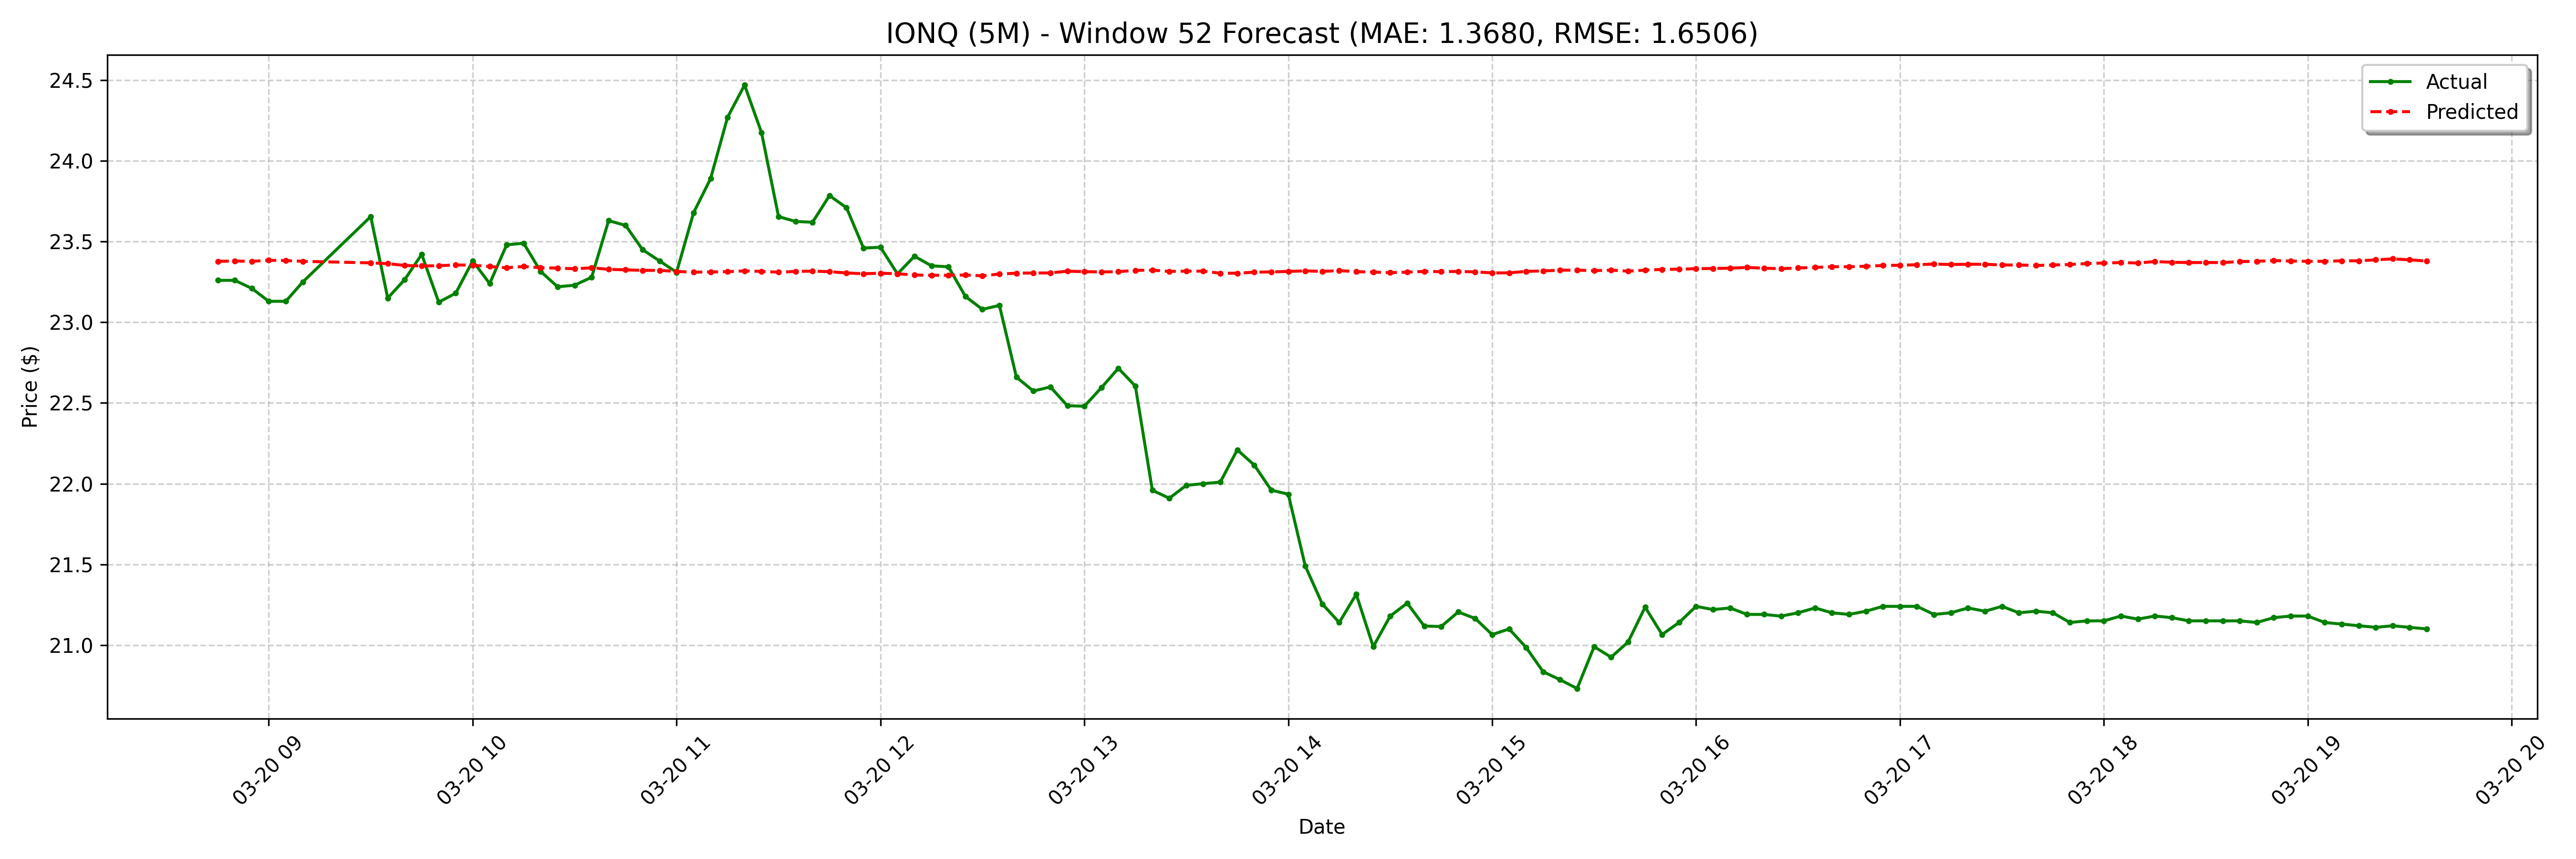

The data file committed next to this chart (first rows):
date, actual, forecast
2025-03-20 08:45:00-04:00, 23.26, 23.38
2025-03-20 08:50:00-04:00, 23.26, 23.38
2025-03-20 08:55:00-04:00, 23.21, 23.38
2025-03-20 09:00:00-04:00, 23.13, 23.38
2025-03-20 09:05:00-04:00, 23.13, 23.38
2025-03-20 09:10:00-04:00, 23.25, 23.38
2025-03-20 09:30:00-04:00, 23.66, 23.37
2025-03-20 09:35:00-04:00, 23.15, 23.36
2025-03-20 09:40:00-04:00, 23.27, 23.35
2025-03-20 09:45:00-04:00, 23.42, 23.35
2025-03-20 09:50:00-04:00, 23.12, 23.35
2025-03-20 09:55:00-04:00, 23.18, 23.36
2025-03-20 10:00:00-04:00, 23.38, 23.35
2025-03-20 10:05:00-04:00, 23.24, 23.35
2025-03-20 10:10:00-04:00, 23.48, 23.34
2025-03-20 10:15:00-04:00, 23.49, 23.35
2025-03-20 10:20:00-04:00, 23.32, 23.34
2025-03-20 10:25:00-04:00, 23.22, 23.34
2025-03-20 10:30:00-04:00, 23.23, 23.33
2025-03-20 10:35:00-04:00, 23.28, 23.34
2025-03-20 10:40:00-04:00, 23.63, 23.33
2025-03-20 10:45:00-04:00, 23.6, 23.32
2025-03-20 10:50:00-04:00, 23.45, 23.32
2025-03-20 10:55:00-04:00, 23.38, 23.32
2025-03-20 11:00:00-04:00, 23.31, 23.32
2025-03-20 11:05:00-04:00, 23.68, 23.31
2025-03-20 11:10:00-04:00, 23.89, 23.31
2025-03-20 11:15:00-04:00, 24.27, 23.31
2025-03-20 11:20:00-04:00, 24.47, 23.32
2025-03-20 11:25:00-04:00, 24.18, 23.32
2025-03-20 11:30:00-04:00, 23.66, 23.31
2025-03-20 11:35:00-04:00, 23.62, 23.32
2025-03-20 11:40:00-04:00, 23.62, 23.32
2025-03-20 11:45:00-04:00, 23.79, 23.31
2025-03-20 11:50:00-04:00, 23.71, 23.31
2025-03-20 11:55:00-04:00, 23.46, 23.3
2025-03-20 12:00:00-04:00, 23.46, 23.3
2025-03-20 12:05:00-04:00, 23.3, 23.3
2025-03-20 12:10:00-04:00, 23.41, 23.29
2025-03-20 12:15:00-04:00, 23.35, 23.29
2025-03-20 12:20:00-04:00, 23.34, 23.29
2025-03-20 12:25:00-04:00, 23.16, 23.29
2025-03-20 12:30:00-04:00, 23.08, 23.29
2025-03-20 12:35:00-04:00, 23.11, 23.3
2025-03-20 12:40:00-04:00, 22.66, 23.3
2025-03-20 12:45:00-04:00, 22.57, 23.31
2025-03-20 12:50:00-04:00, 22.6, 23.31
2025-03-20 12:55:00-04:00, 22.48, 23.32
2025-03-20 13:00:00-04:00, 22.48, 23.31
2025-03-20 13:05:00-04:00, 22.59, 23.31
2025-03-20 13:10:00-04:00, 22.71, 23.31
2025-03-20 13:15:00-04:00, 22.61, 23.32
2025-03-20 13:20:00-04:00, 21.96, 23.32
2025-03-20 13:25:00-04:00, 21.91, 23.32
2025-03-20 13:30:00-04:00, 21.99, 23.32
2025-03-20 13:35:00-04:00, 22.0, 23.32
2025-03-20 13:40:00-04:00, 22.01, 23.3
2025-03-20 13:45:00-04:00, 22.21, 23.3
2025-03-20 13:50:00-04:00, 22.11, 23.31
2025-03-20 13:55:00-04:00, 21.96, 23.31
... 68 more rows
